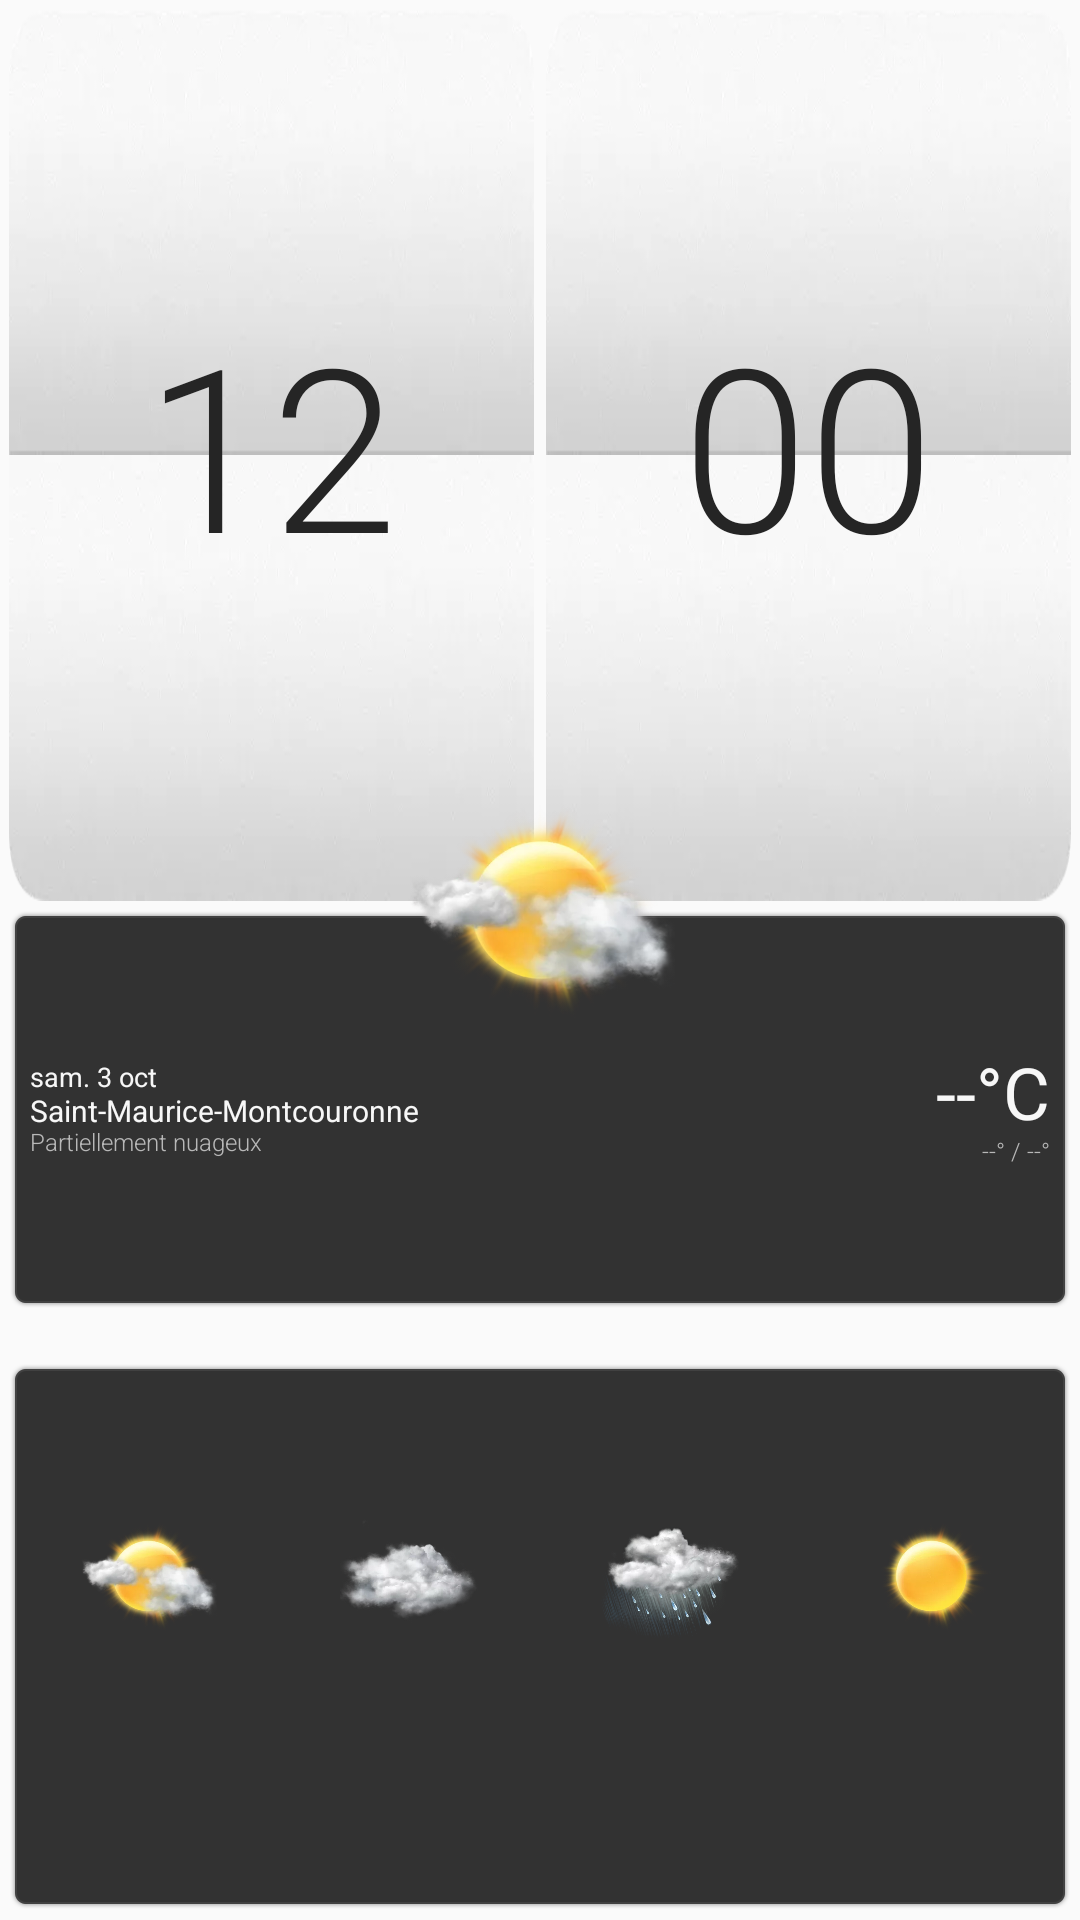

Write the Android layout XML for this screen, with the resource values it uses.
<!-- AndroidManifest.xml: application theme AppTheme -->
<!-- res/layout/widget_weekly_compact.xml -->
<?xml version="1.0" encoding="utf-8"?>
<FrameLayout xmlns:android="http://schemas.android.com/apk/res/android"
    android:id="@+id/widget_root"
    android:layout_width="match_parent"
    android:layout_height="match_parent"
    android:clipChildren="false"
    android:clipToPadding="false"
    android:padding="3dp">

    <LinearLayout
        android:layout_width="match_parent"
        android:layout_height="match_parent"
        android:clipChildren="false"
        android:clipToPadding="false"
        android:orientation="vertical">

        <LinearLayout
            android:layout_width="match_parent"
            android:layout_height="0dp"
            android:layout_weight="1.05"
            android:baselineAligned="false"
            android:orientation="horizontal">
            <FrameLayout
                android:layout_width="0dp"
                android:layout_height="match_parent"
                android:layout_marginEnd="2dp"
                android:layout_weight="1">
                <LinearLayout android:layout_width="match_parent" android:layout_height="match_parent" android:orientation="vertical">
                    <ImageView android:layout_width="match_parent" android:layout_height="0dp" android:layout_weight="1" android:scaleType="fitXY" android:src="@drawable/clock_weather_clock_tab_up" />
                    <ImageView android:layout_width="match_parent" android:layout_height="0dp" android:layout_weight="1" android:scaleType="fitXY" android:src="@drawable/clock_weather_clock_tab_down" />
                </LinearLayout>
                <TextClock android:id="@+id/hour_panel" style="@style/HtcWeeklyFlipDigits" android:layout_width="match_parent" android:layout_height="match_parent" android:format12Hour="hh" android:format24Hour="HH" android:textSize="76sp" />
            </FrameLayout>
            <FrameLayout
                android:layout_width="0dp"
                android:layout_height="match_parent"
                android:layout_marginStart="2dp"
                android:layout_weight="1">
                <LinearLayout android:layout_width="match_parent" android:layout_height="match_parent" android:orientation="vertical">
                    <ImageView android:layout_width="match_parent" android:layout_height="0dp" android:layout_weight="1" android:scaleType="fitXY" android:src="@drawable/clock_weather_clock_tab_up" />
                    <ImageView android:layout_width="match_parent" android:layout_height="0dp" android:layout_weight="1" android:scaleType="fitXY" android:src="@drawable/clock_weather_clock_tab_down" />
                </LinearLayout>
                <TextClock android:id="@+id/minute_panel" style="@style/HtcWeeklyFlipDigits" android:layout_width="match_parent" android:layout_height="match_parent" android:format12Hour="mm" android:format24Hour="mm" android:textSize="76sp" />
            </FrameLayout>
        </LinearLayout>

        <FrameLayout
            android:id="@+id/current_weather_panel"
            android:layout_width="match_parent"
            android:layout_height="0dp"
            android:layout_marginTop="3dp"
            android:layout_weight="0.47"
            android:background="@drawable/common_panel_dark"
            android:clipChildren="false"
            android:clipToPadding="false">
            <LinearLayout
                android:layout_width="match_parent"
                android:layout_height="match_parent"
                android:baselineAligned="false"
                android:orientation="horizontal"
                android:paddingStart="7dp"
                android:paddingTop="2dp"
                android:paddingEnd="7dp"
                android:paddingBottom="2dp">
                <LinearLayout android:layout_width="0dp" android:layout_height="match_parent" android:layout_weight="1" android:gravity="center_vertical" android:orientation="vertical">
                    <TextView android:id="@+id/widget_date" style="@style/HtcWeatherPrimary" android:layout_width="match_parent" android:layout_height="wrap_content" android:maxLines="1" android:text="sam. 3 oct" android:textSize="9sp" />
                    <TextView android:id="@+id/city" style="@style/HtcWeatherPrimary" android:layout_width="match_parent" android:layout_height="wrap_content" android:ellipsize="end" android:maxLines="1" android:text="Saint-Maurice-Montcouronne" android:textSize="10sp" />
                    <TextView android:id="@+id/condition" style="@style/HtcWeatherSecondary" android:layout_width="match_parent" android:layout_height="wrap_content" android:ellipsize="end" android:maxLines="1" android:text="Partiellement nuageux" android:textSize="8sp" />
                </LinearLayout>
                <LinearLayout android:layout_width="70dp" android:layout_height="match_parent" android:gravity="center_vertical|end" android:orientation="vertical">
                    <TextView android:id="@+id/temperature" style="@style/HtcWeatherPrimary" android:layout_width="match_parent" android:layout_height="wrap_content" android:gravity="end" android:text="--°C" android:textSize="24sp" />
                    <TextView android:id="@+id/range" style="@style/HtcWeatherSecondary" android:layout_width="match_parent" android:layout_height="wrap_content" android:gravity="end" android:text="--° / --°" android:textSize="8sp" />
                </LinearLayout>
            </LinearLayout>
            <ImageView
                android:id="@+id/weather_icon"
                android:layout_width="116dp"
                android:layout_height="84dp"
                android:layout_gravity="top|center_horizontal"
                android:scaleType="fitCenter"
                android:src="@drawable/weather_colorgraphic_xl_03"
                android:translationY="-42dp" />
        </FrameLayout>

        <FrameLayout
            android:id="@+id/forecast_panel"
            android:layout_width="match_parent"
            android:layout_height="0dp"
            android:layout_marginTop="2dp"
            android:layout_weight="0.70">
            <ImageView android:layout_width="match_parent" android:layout_height="match_parent" android:layout_marginTop="16dp" android:background="@drawable/common_panel_dark" android:scaleType="fitXY" />
            <LinearLayout android:layout_width="match_parent" android:layout_height="match_parent" android:baselineAligned="false" android:orientation="horizontal" android:paddingStart="3dp" android:paddingEnd="3dp" android:paddingBottom="3dp">
                <LinearLayout android:id="@+id/day_1" style="@style/HtcForecastColumn" android:layout_width="0dp" android:layout_height="match_parent" android:layout_weight="1" android:gravity="center" android:orientation="vertical"><ImageView android:id="@+id/day_1_icon" style="@style/HtcForecastIcon" android:layout_width="46dp" android:layout_height="0dp" android:layout_weight="1" android:scaleType="fitCenter" android:src="@drawable/weather_colorgraphic_xl_03" /><TextView android:id="@+id/day_1_label" style="@style/HtcCompactForecastDay" android:layout_width="match_parent" android:layout_height="wrap_content" /><TextView android:id="@+id/day_1_temperature" style="@style/HtcCompactForecastTemperature" android:layout_width="match_parent" android:layout_height="wrap_content" /></LinearLayout>
                <LinearLayout android:id="@+id/day_2" style="@style/HtcForecastColumn" android:layout_width="0dp" android:layout_height="match_parent" android:layout_weight="1" android:gravity="center" android:orientation="vertical"><ImageView android:id="@+id/day_2_icon" style="@style/HtcForecastIcon" android:layout_width="46dp" android:layout_height="0dp" android:layout_weight="1" android:scaleType="fitCenter" android:src="@drawable/weather_colorgraphic_xl_07" /><TextView android:id="@+id/day_2_label" style="@style/HtcCompactForecastDay" android:layout_width="match_parent" android:layout_height="wrap_content" /><TextView android:id="@+id/day_2_temperature" style="@style/HtcCompactForecastTemperature" android:layout_width="match_parent" android:layout_height="wrap_content" /></LinearLayout>
                <LinearLayout android:id="@+id/day_3" style="@style/HtcForecastColumn" android:layout_width="0dp" android:layout_height="match_parent" android:layout_weight="1" android:gravity="center" android:orientation="vertical"><ImageView android:id="@+id/day_3_icon" style="@style/HtcForecastIcon" android:layout_width="46dp" android:layout_height="0dp" android:layout_weight="1" android:scaleType="fitCenter" android:src="@drawable/weather_colorgraphic_xl_18" /><TextView android:id="@+id/day_3_label" style="@style/HtcCompactForecastDay" android:layout_width="match_parent" android:layout_height="wrap_content" /><TextView android:id="@+id/day_3_temperature" style="@style/HtcCompactForecastTemperature" android:layout_width="match_parent" android:layout_height="wrap_content" /></LinearLayout>
                <LinearLayout android:id="@+id/day_4" style="@style/HtcForecastColumn" android:layout_width="0dp" android:layout_height="match_parent" android:layout_weight="1" android:gravity="center" android:orientation="vertical"><ImageView android:id="@+id/day_4_icon" style="@style/HtcForecastIcon" android:layout_width="46dp" android:layout_height="0dp" android:layout_weight="1" android:scaleType="fitCenter" android:src="@drawable/weather_colorgraphic_xl_01" /><TextView android:id="@+id/day_4_label" style="@style/HtcCompactForecastDay" android:layout_width="match_parent" android:layout_height="wrap_content" /><TextView android:id="@+id/day_4_temperature" style="@style/HtcCompactForecastTemperature" android:layout_width="match_parent" android:layout_height="wrap_content" /></LinearLayout>
            </LinearLayout>
        </FrameLayout>
    </LinearLayout>
</FrameLayout>
<!-- resources referenced by this layout -->
<resources>
  <!-- drawable clock_weather_clock_tab_down: webp bitmap (drawable-xxhdpi, 1830 bytes) -->
  <!-- drawable clock_weather_clock_tab_up: webp bitmap (drawable-xxhdpi, 1816 bytes) -->
  <!-- drawable weather_colorgraphic_xl_01: webp bitmap (drawable-xxhdpi, 32686 bytes) -->
  <!-- drawable weather_colorgraphic_xl_03: webp bitmap (drawable-xxhdpi, 34902 bytes) -->
  <!-- drawable weather_colorgraphic_xl_07: webp bitmap (drawable-xxhdpi, 31654 bytes) -->
  <!-- drawable weather_colorgraphic_xl_18: webp bitmap (drawable-xxhdpi, 65812 bytes) -->
  <style name="HtcCompactForecastDay" parent="HtcForecastDay">
          <item name="android:textSize">9sp</item>
      </style>
  <style name="HtcCompactForecastTemperature" parent="HtcForecastTemperature">
          <item name="android:textSize">9sp</item>
      </style>
  <style name="HtcForecastColumn">
          <item name="android:layout_width">0dp</item>
          <item name="android:layout_height">match_parent</item>
          <item name="android:layout_weight">1</item>
          <item name="android:gravity">center</item>
          <item name="android:orientation">vertical</item>
      </style>
  <style name="HtcForecastIcon">
          <item name="android:layout_width">58dp</item>
          <item name="android:layout_height">0dp</item>
          <item name="android:layout_weight">1</item>
          <item name="android:scaleType">fitCenter</item>
      </style>
  <style name="HtcWeatherPrimary">
          <item name="android:fontFamily">sans-serif</item>
          <item name="android:textColor">#FFF7F7F7</item>
          <item name="android:includeFontPadding">false</item>
      </style>
  <style name="HtcWeatherSecondary">
          <item name="android:fontFamily">sans-serif-light</item>
          <item name="android:textColor">#FFB8B8B8</item>
          <item name="android:includeFontPadding">false</item>
      </style>
  <style name="HtcWeeklyFlipDigits" parent="HtcFlipDigits">
          <item name="android:fontFamily">sans-serif-light</item>
          <item name="android:textColor">#252525</item>
      </style>
  <style name="AppTheme" parent="android:style/Theme.Material.Light.NoActionBar">
          <item name="android:fontFamily">sans</item><item name="android:colorAccent">#A8C93E</item><item name="android:navigationBarColor">#0B1013</item><item name="android:statusBarColor">#0B1013</item><item name="android:windowLightStatusBar">false</item>
      </style>
  <style name="HtcForecastDay">
          <item name="android:fontFamily">sans-serif-light</item>
          <item name="android:textColor">#FFFFFFFF</item>
          <item name="android:textSize">11sp</item>
          <item name="android:gravity">center</item>
          <item name="android:includeFontPadding">false</item>
      </style>
  <style name="HtcForecastTemperature">
          <item name="android:fontFamily">sans-serif-light</item>
          <item name="android:textColor">#FFD0D0D0</item>
          <item name="android:textSize">11sp</item>
          <item name="android:gravity">center</item>
          <item name="android:includeFontPadding">false</item>
      </style>
  <style name="HtcFlipDigits">
          <item name="android:fontFamily">sans-serif-thin</item>
          <item name="android:textColor">#303030</item>
          <item name="android:textSize">76sp</item>
          <item name="android:includeFontPadding">false</item>
          <item name="android:gravity">center</item>
      </style>
</resources>
